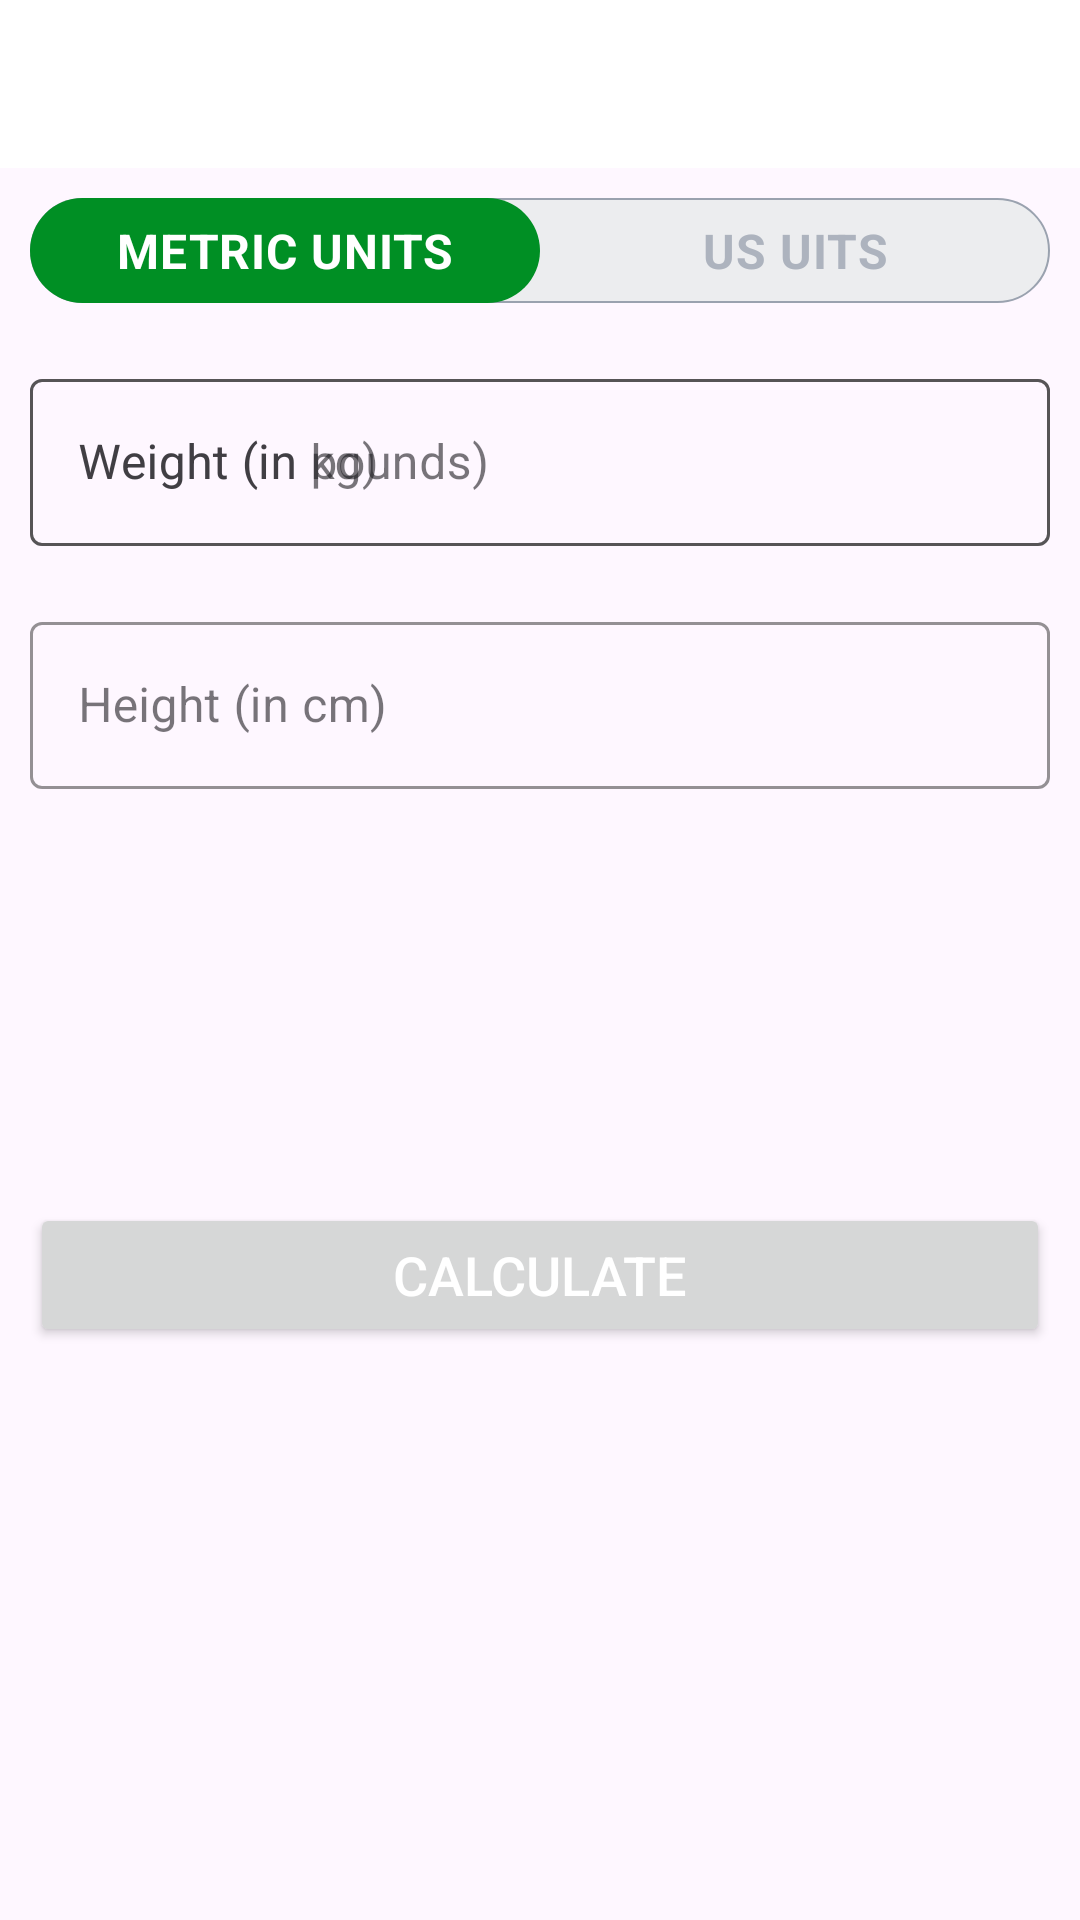

Write the Android layout XML for this screen, with the resource values it uses.
<!-- AndroidManifest.xml: application theme Theme.WorkoutApp -->
<!-- res/layout/activity_bmi.xml -->
<?xml version="1.0" encoding="utf-8"?>
<RelativeLayout xmlns:android="http://schemas.android.com/apk/res/android"
    xmlns:app="http://schemas.android.com/apk/res-auto"
    xmlns:tools="http://schemas.android.com/tools"
    android:layout_width="match_parent"
    android:layout_height="match_parent"
    android:orientation="vertical"
    tools:context=".BMIActivity">
    <androidx.appcompat.widget.Toolbar
        android:id="@+id/toolbar_bmi_activity"
        android:layout_width="match_parent"
        android:layout_height="?android:attr/actionBarSize"
        android:background="@color/white"
        />

    <RadioGroup
        android:id="@+id/rgUnits"
        android:layout_width="match_parent"
        android:layout_height="wrap_content"
        android:layout_below="@+id/toolbar_bmi_activity"
        android:layout_margin="10dp"
        android:background="@drawable/drawable_radio_group_tab_background"
        android:orientation="horizontal">
        <RadioButton
            android:id="@+id/rbMetricUnits"
            android:layout_width="0dp"
            android:layout_height="35dp"
            android:layout_weight="0.50"
            android:background="@drawable/drawable_units_tab_selector"
            android:button="@null"
            android:checked="true"
            android:gravity="center"
            android:textColor="@drawable/drawable_units_ta_text_color_selector"
            android:textStyle="bold"
            android:textSize="16sp"
            android:text="METRIC UNITS"
            />
        <RadioButton
            android:id="@+id/rbUSUnits"
            android:layout_width="0dp"
            android:layout_height="35dp"
            android:layout_weight="0.50"
            android:background="@drawable/drawable_units_tab_selector"
            android:button="@null"
            android:checked="false"
            android:gravity="center"
            android:textColor="@drawable/drawable_units_ta_text_color_selector"
            android:textStyle="bold"
            android:textSize="16sp"
            android:text="US UITS"

            />


    </RadioGroup>

    <com.google.android.material.textfield.TextInputLayout
        android:layout_below="@+id/rgUnits"
        android:id="@+id/tilMetricUnitWeight"
        android:layout_width="match_parent"
        android:layout_height="wrap_content"
        android:layout_margin="10dp"
        app:boxStrokeColor="@color/colorAccent"
        app:hintTextColor="@color/colorAccent"
        style="@style/Widget.MaterialComponents.TextInputLayout.OutlinedBox"
        >
        <androidx.appcompat.widget.AppCompatEditText
            android:id="@+id/etMetricUnitWeight"
            android:layout_width="match_parent"
            android:layout_height="wrap_content"
            android:hint="Weight (in kg)"
            android:inputType="numberDecimal"
            android:textSize="16sp"
            />
    </com.google.android.material.textfield.TextInputLayout>

    <com.google.android.material.textfield.TextInputLayout
        android:layout_below="@+id/rgUnits"
        android:id="@+id/tilUSUnitWeight"
        android:layout_width="match_parent"
        android:layout_height="wrap_content"
        android:layout_margin="10dp"
        app:boxStrokeColor="@color/colorAccent"
        app:hintTextColor="@color/colorAccent"
        style="@style/Widget.MaterialComponents.TextInputLayout.OutlinedBox"
        >
        <androidx.appcompat.widget.AppCompatEditText
            android:id="@+id/etUSUnitWeight"
            android:layout_width="match_parent"
            android:layout_height="wrap_content"
            android:hint="Weight (in pounds)"
            android:inputType="numberDecimal"
            android:textSize="16sp"
            />
    </com.google.android.material.textfield.TextInputLayout>

    <com.google.android.material.textfield.TextInputLayout
        android:id="@+id/tilMetricUnitHeight"
        android:layout_below="@+id/tilMetricUnitWeight"
        android:layout_width="match_parent"
        android:layout_height="wrap_content"
        android:layout_margin="10dp"
        app:boxStrokeColor="@color/colorAccent"
        app:hintTextColor="@color/colorAccent"
        style="@style/Widget.MaterialComponents.TextInputLayout.OutlinedBox"
        >
        <androidx.appcompat.widget.AppCompatEditText
            android:id="@+id/etMetricUnitHeight"
            android:layout_width="match_parent"
            android:layout_height="wrap_content"
            android:hint="Height (in cm)"
            android:inputType="numberDecimal"
            android:textSize="16sp"
            />

    </com.google.android.material.textfield.TextInputLayout>

    <View
        android:id="@+id/view"
        android:layout_width="0dp"
        android:layout_below="@+id/rgUnits"
        android:layout_centerHorizontal="true"
        android:layout_height="1dp">

    </View>

    <com.google.android.material.textfield.TextInputLayout
        android:id="@+id/tilUSUnitHeightFeet"
        android:layout_below="@+id/tilMetricUnitWeight"
        android:layout_width="wrap_content"
        android:layout_height="wrap_content"
        android:layout_alignParentStart="true"
        android:layout_toStartOf="@+id/view"
        android:layout_margin="10dp"
        tools:visibility="visible"
        android:visibility="gone"
        app:boxStrokeColor="@color/colorAccent"
        app:hintTextColor="@color/colorAccent"
        style="@style/Widget.MaterialComponents.TextInputLayout.OutlinedBox"
        >
        <androidx.appcompat.widget.AppCompatEditText
            android:id="@+id/etUSUnitHeightFeet"
            android:layout_width="match_parent"
            android:layout_height="wrap_content"
            android:hint="Height (in feet)"
            android:inputType="numberDecimal"
            android:textSize="16sp"
            />

    </com.google.android.material.textfield.TextInputLayout>

    <com.google.android.material.textfield.TextInputLayout
        android:id="@+id/tilUSUnitHeightInch"
        android:layout_below="@+id/tilMetricUnitWeight"
        android:layout_width="wrap_content"
        android:layout_height="wrap_content"
        android:layout_alignParentEnd="true"
        android:layout_margin="10dp"
        android:layout_toEndOf="@+id/view"
        android:visibility="gone"
        tools:visibility="visible"
        app:boxStrokeColor="@color/colorAccent"
        app:hintTextColor="@color/colorAccent"
        style="@style/Widget.MaterialComponents.TextInputLayout.OutlinedBox"
        >
        <androidx.appcompat.widget.AppCompatEditText
            android:id="@+id/etUSUnitHeightInch"
            android:layout_width="match_parent"
            android:layout_height="wrap_content"
            android:hint="Height (in inch)"
            android:inputType="numberDecimal"
            android:textSize="16sp"
            />

    </com.google.android.material.textfield.TextInputLayout>

    <LinearLayout
        android:id="@+id/llDisplayBMIResult"
        android:layout_width="match_parent"
        android:layout_height="wrap_content"
        android:layout_below="@+id/tilMetricUnitHeight"
        android:layout_marginTop="16dp"
        android:orientation="vertical"
        android:visibility="invisible"
        tools:visibility="visible"

        >
        <TextView
            android:id="@+id/tvBMIPrint"
            android:layout_width="match_parent"
            android:layout_height="wrap_content"
            android:gravity="center"
            android:text="Your BMI"
            android:textAllCaps="true"
            android:visibility="invisible"
            tools:visibility="visible"
            android:textSize="16sp"
            android:textStyle="bold"
            />

        <TextView
            android:id="@+id/tvYourBMI"
            android:layout_width="match_parent"
            android:layout_height="wrap_content"
            android:gravity="center"
            android:text="Your BMI"
            android:textAllCaps="true"
            android:visibility="invisible"
            tools:visibility="visible"
            android:textSize="16sp"
            tools:text="15.00"
            />

        <TextView
            android:id="@+id/tvBMIType"
            android:layout_width="match_parent"
            android:layout_height="wrap_content"
            android:gravity="center"
            android:text="Your BMI"
            android:textAllCaps="true"
            android:layout_marginTop="5dp"
            android:textSize="18sp"
            tools:text= "Normal"
            />
        <TextView
            android:id="@+id/tvBMIDescription"
            android:layout_width="match_parent"
            android:layout_height="wrap_content"
            android:gravity="center"
            android:layout_marginTop="5dp"
            android:textAllCaps="true"
            android:textSize="18sp"
            tools:text= "You should go to gym"
            />

    </LinearLayout>

    <Button
        android:id="@+id/btnCalculateUnits"
        android:layout_width="match_parent"
        android:layout_height="wrap_content"
        android:layout_below="@+id/llDisplayBMIResult"
        android:layout_marginStart="10dp"
        android:layout_marginTop="10dp"
        android:layout_marginEnd="10dp"
        android:layout_marginBottom="10dp"
        android:text="CALCULATE"
        android:textColor="#FFFFFF"
        android:textSize="18sp" />

</RelativeLayout>
<!-- resources referenced by this layout -->
<resources>
  <color name="colorAccent">#008F24</color>
  <color name="white">#FFFFFFFF</color>
  <!-- drawable drawable_radio_group_tab_background (drawable) -->
  <?xml version="1.0" encoding="utf-8"?>
  <shape xmlns:android="http://schemas.android.com/apk/res/android"
      android:shape="rectangle">
      <solid android:color="#ECEDEF"></solid>
      <stroke
          android:width="0.5dp"
          android:color="#9AA2AF"></stroke>
      <corners android:radius="30dp"></corners>
  
  </shape>
  <!-- drawable drawable_units_ta_text_color_selector (drawable) -->
  <?xml version="1.0" encoding="utf-8"?>
  <selector xmlns:android="http://schemas.android.com/apk/res/android">
      <item android:color = "#FFFFFF" android:state_checked="true" ></item>
      <item android:color = "#ADB3BE" android:state_checked="false" ></item>
  </selector>
  <!-- drawable drawable_units_tab_selector (drawable) -->
  <?xml version="1.0" encoding="utf-8"?>
  <selector xmlns:android="http://schemas.android.com/apk/res/android">
      <item android:state_checked="true">
          <shape android:shape="rectangle">
              <solid android:color="@color/colorAccent"></solid>
              <corners android:radius="30dp"></corners>
          </shape>
  
      </item>
  </selector>
  <style name="Theme.WorkoutApp" parent="Base.Theme.WorkoutApp" />
  <style name="Base.Theme.WorkoutApp" parent="Theme.Material3.DayNight.NoActionBar">
          
          
      </style>
</resources>
